Photos from the image-classification dataset "mantarlar" in the GitHub repository akatakan/Edible-Mushroom-Classifier. Its 3 classes are: yenebilen, yenilebilen, zehirli.

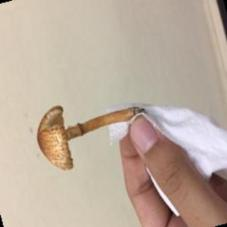
Label: zehirli

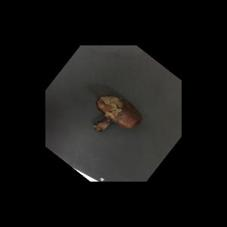
Label: yenebilen

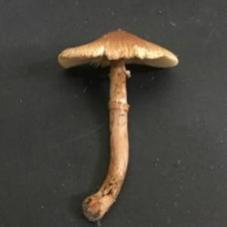
Label: zehirli

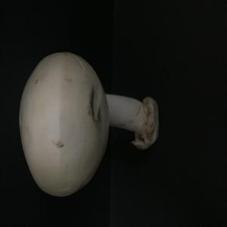
Label: yenebilen

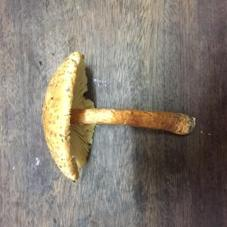
Label: zehirli

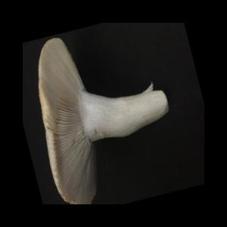
Label: yenilebilen
